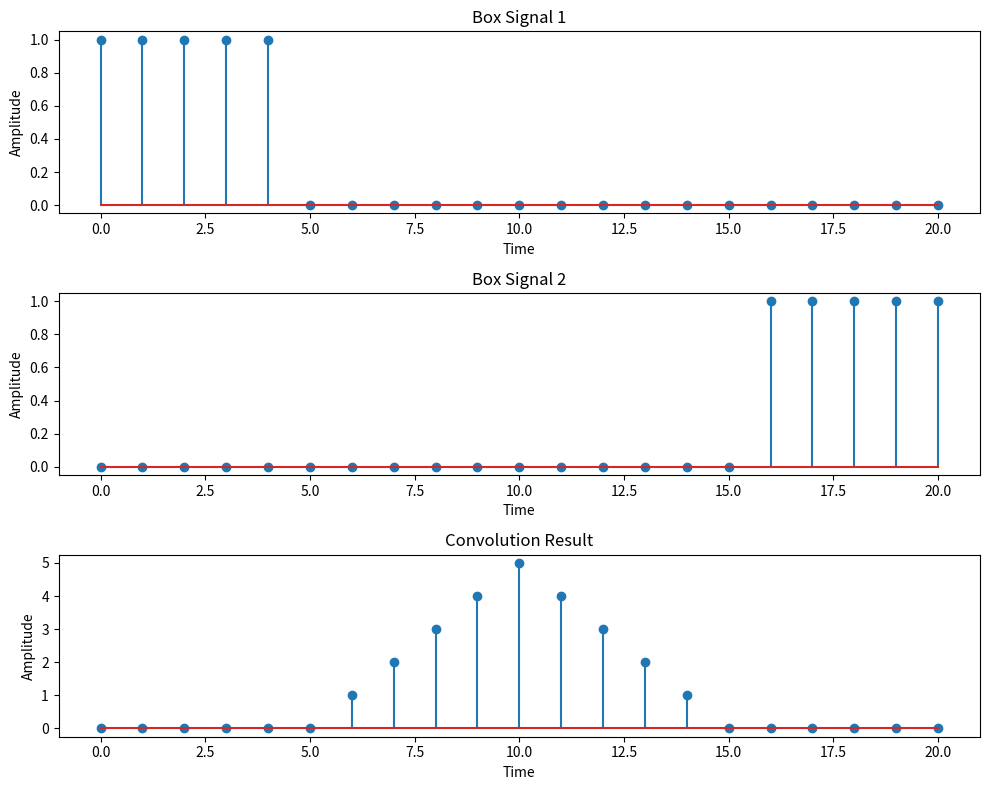

Reproduce this figure in Python.
import numpy as np
import matplotlib.pyplot as plt


# Function to create a box signal
def box_signal(length, width):
    signal = np.zeros(length)
    signal[:width] = 1
    return signal


# Length of the signals
length = 21

# Width of the box signals
width = 5

# Create the first box signal
box1 = box_signal(length, width)

# Create the second box signal by flipping the first one
box2 = np.flip(box1)

# Convolve the two box signals
convolution_result = np.convolve(box1, box2, mode="same")

# Plot the signals and the convolution result
plt.figure(figsize=(10, 8))

plt.subplot(3, 1, 1)
plt.stem(np.arange(length), box1)
plt.title("Box Signal 1")
plt.xlabel("Time")
plt.ylabel("Amplitude")

plt.subplot(3, 1, 2)
plt.stem(np.arange(length), box2)
plt.title("Box Signal 2")
plt.xlabel("Time")
plt.ylabel("Amplitude")

plt.subplot(3, 1, 3)
plt.stem(np.arange(length), convolution_result)
plt.title("Convolution Result")
plt.xlabel("Time")
plt.ylabel("Amplitude")

plt.tight_layout()
plt.show()
